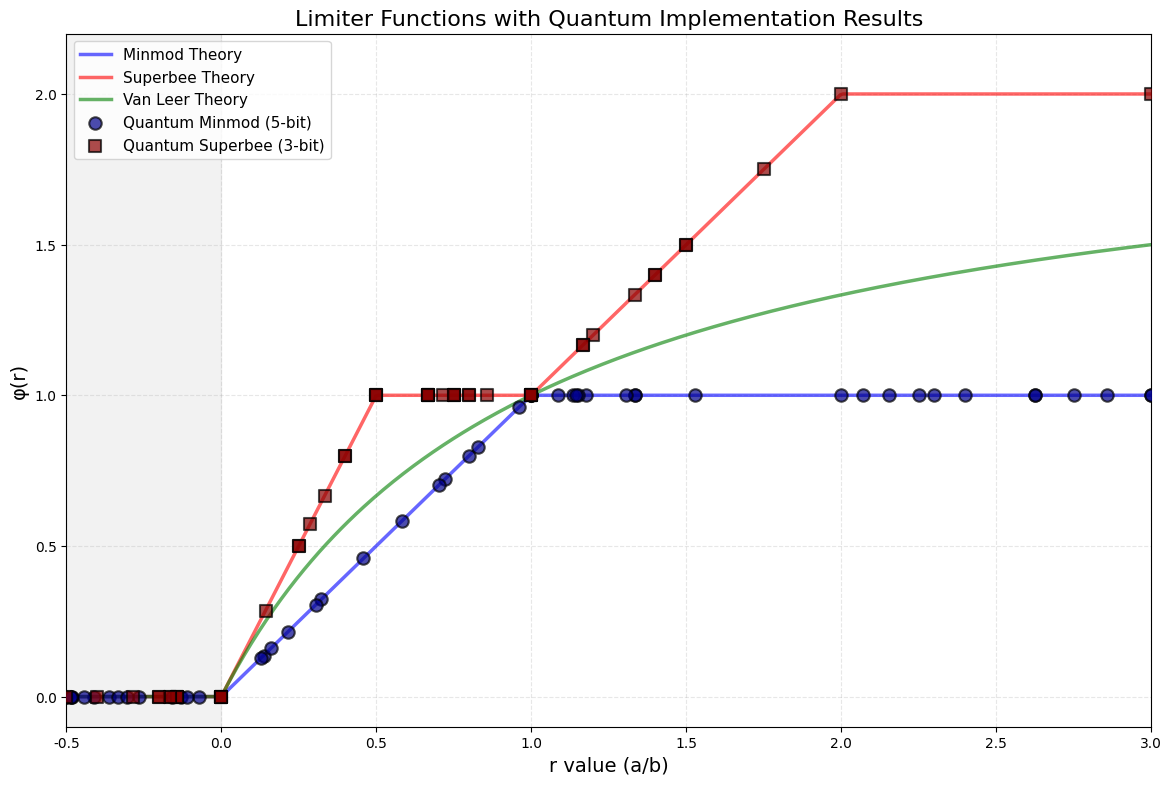

Here is the Python script that generated this plot:
import numpy as np
import matplotlib.pyplot as plt

plt.rcParams['font.sans-serif'] = ['SimHei']
plt.rcParams['axes.unicode_minus'] = False


def minmod(a, b):
    """Minmod limiter - conservative type"""
    return np.where((a * b <= 0), 0, np.sign(a) * np.minimum(np.abs(a), np.abs(b)))


def superbee(a, b):
    """Superbee limiter - aggressive type"""
    r = (a + 1e-16) / (b + 1e-16)

    # Standard Superbee limiter definition
    phi1 = np.minimum(2 * r, 1.0)  # min(2r, 1)
    phi2 = np.minimum(r, 2.0)  # min(r, 2)
    phi = np.maximum(0.0, np.maximum(phi1, phi2))

    return phi * b


def van_leer(a, b):
    """Van Leer limiter - balanced type"""
    r = (a + 1e-16) / (b + 1e-16)
    return (r + np.abs(r)) / (1 + np.abs(r)) * b


def quantum_minmod_5bit(a_int, b_int):
    """Quantum Minmod for 5-bit integers (-31 to 31)

    Simulates quantum circuit for Minmod limiter.
    For perfect hardware, quantum should match classical.
    """
    # For perfect quantum hardware, result should match classical
    return minmod(a_int, b_int)


def quantum_superbee_3bit(a_int, b_int):
    """Quantum Superbee for 3-bit integers (-7 to 7)

    Simulates quantum circuit for Superbee limiter.
    For perfect hardware, quantum should match classical.
    """
    # For perfect quantum hardware, result should match classical
    return superbee(a_int, b_int)


def generate_quantum_data():
    """Generate quantum data for both Minmod and Superbee"""
    print("Generating quantum data...")
    print("Quantum Minmod: 5-bit integers (-31 to 31)")
    print("Quantum Superbee: 3-bit integers (-7 to 7)")

    # Set random seed for reproducibility
    np.random.seed(42)

    # 1. Generate data for Quantum Minmod (5-bit: -31 to 31)
    num_minmod_cases = 100
    minmod_data = {
        'a': np.random.randint(-31, 32, num_minmod_cases),
        'b': np.random.randint(-31, 32, num_minmod_cases)
    }

    # Avoid b = 0 for Minmod
    zero_indices = minmod_data['b'] == 0
    minmod_data['b'][zero_indices] = np.where(
        np.random.random(np.sum(zero_indices)) > 0.5, 1, -1
    )

    # Calculate results
    minmod_data['classic'] = minmod(minmod_data['a'], minmod_data['b'])
    minmod_data['quantum'] = quantum_minmod_5bit(minmod_data['a'], minmod_data['b'])
    minmod_data['r'] = minmod_data['a'] / minmod_data['b']

    # 2. Generate data for Quantum Superbee (3-bit: -7 to 7)
    num_superbee_cases = 100
    superbee_data = {
        'a': np.random.randint(-7, 8, num_superbee_cases),
        'b': np.random.randint(-7, 8, num_superbee_cases)
    }

    # Avoid b = 0 for Superbee
    zero_indices = superbee_data['b'] == 0
    superbee_data['b'][zero_indices] = np.where(
        np.random.random(np.sum(zero_indices)) > 0.5, 1, -1
    )

    # Calculate results
    superbee_data['classic'] = superbee(superbee_data['a'], superbee_data['b'])
    superbee_data['quantum'] = quantum_superbee_3bit(superbee_data['a'], superbee_data['b'])
    superbee_data['r'] = superbee_data['a'] / superbee_data['b']

    print(f"Generated {num_minmod_cases} Minmod test cases (5-bit)")
    print(f"Generated {num_superbee_cases} Superbee test cases (3-bit)")

    return minmod_data, superbee_data


def plot_limiter_functions_with_quantum_points():
    """Plot limiter functions with quantum results as discrete points"""
    print("\n" + "=" * 60)
    print("Limiter Functions with Quantum Results")
    print("=" * 60)

    # Generate quantum data
    minmod_data, superbee_data = generate_quantum_data()

    # Create theoretical curves
    r_theory = np.linspace(-1, 3, 500)

    # Minmod theoretical curve
    phi_minmod_theory = np.where(r_theory > 0, np.minimum(1, r_theory), 0)

    # Superbee theoretical curve
    phi_superbee_theory = np.maximum(
        0, np.maximum(np.minimum(2 * r_theory, 1), np.minimum(r_theory, 2))
    )

    # Van Leer theoretical curve
    phi_van_leer_theory = (r_theory + np.abs(r_theory)) / (1 + np.abs(r_theory))

    # Create figure
    plt.figure(figsize=(14, 9))

    # Plot theoretical curves
    plt.plot(r_theory, phi_minmod_theory, 'b-', linewidth=2.5,
             label='Minmod Theory', alpha=0.6)
    plt.plot(r_theory, phi_superbee_theory, 'r-', linewidth=2.5,
             label='Superbee Theory', alpha=0.6)
    plt.plot(r_theory, phi_van_leer_theory, 'g-', linewidth=2.5,
             label='Van Leer Theory', alpha=0.6)

    # Calculate phi values for quantum data points
    # For Minmod data
    minmod_phi_values = np.where(
        minmod_data['r'] > 0,
        np.minimum(1, minmod_data['r']),
        0
    )

    # For Superbee data
    superbee_phi_values = np.maximum(
        0,
        np.maximum(
            np.minimum(2 * superbee_data['r'], 1),
            np.minimum(superbee_data['r'], 2)
        )
    )

    # Plot quantum Minmod points (5-bit, -31 to 31)
    plt.scatter(
        minmod_data['r'], minmod_phi_values,
        s=80, c='darkblue', marker='o',
        label='Quantum Minmod (5-bit)',
        edgecolors='black', linewidth=1.5, alpha=0.7, zorder=5
    )

    # Plot quantum Superbee points (3-bit, -7 to 7)
    plt.scatter(
        superbee_data['r'], superbee_phi_values,
        s=80, c='darkred', marker='s',
        label='Quantum Superbee (3-bit)',
        edgecolors='black', linewidth=1.5, alpha=0.7, zorder=5
    )

    # Set labels and title
    plt.xlabel('r value (a/b)', fontsize=14)
    plt.ylabel('φ(r)', fontsize=14)
    plt.title('Limiter Functions with Quantum Implementation Results', fontsize=16)

    # Add legend
    plt.legend(loc='upper left', fontsize=11)

    # Add grid
    plt.grid(True, alpha=0.3, linestyle='--')

    # Fill region for r <= 0 (all limiters give 0)
    plt.axvspan(-1, 0, alpha=0.1, color='gray', zorder=0)

    # Set limits
    plt.xlim(-0.5, 3.0)
    plt.ylim(-0.1, 2.2)

    # # Add text box with information
    # info_text = ()
    #
    # plt.text(0.02, 0.98, info_text,
    #          transform=plt.gca().transAxes,
    #          fontsize=10, verticalalignment='top')

    # Show plot
    plt.show()

    # Print statistics
    print("\nQuantum Data Statistics:")
    print("-" * 40)

    # Minmod statistics
    minmod_match = np.sum(
        np.abs(minmod_data['classic'] - minmod_data['quantum']) < 1e-10
    )
    minmod_match_rate = minmod_match / len(minmod_data['a']) * 100

    print(f"Quantum Minmod :")
    print(f"  Test cases: {len(minmod_data['a'])}")
    print(f"  Exact matches: {minmod_match}/{len(minmod_data['a'])} ({minmod_match_rate:.1f}%)")
    print(f"  a range: [{minmod_data['a'].min()}, {minmod_data['a'].max()}]")
    print(f"  b range: [{minmod_data['b'].min()}, {minmod_data['b'].max()}]")
    print(f"  r range: [{minmod_data['r'].min():.2f}, {minmod_data['r'].max():.2f}]")

    # Superbee statistics
    superbee_match = np.sum(
        np.abs(superbee_data['classic'] - superbee_data['quantum']) < 1e-10
    )
    superbee_match_rate = superbee_match / len(superbee_data['a']) * 100

    print(f"\nQuantum Superbee :")
    print(f"  Test cases: {len(superbee_data['a'])}")
    print(f"  Exact matches: {superbee_match}/{len(superbee_data['a'])} ({superbee_match_rate:.1f}%)")
    print(f"  a range: [{superbee_data['a'].min()}, {superbee_data['a'].max()}]")
    print(f"  b range: [{superbee_data['b'].min()}, {superbee_data['b'].max()}]")
    print(f"  r range: [{superbee_data['r'].min():.2f}, {superbee_data['r'].max():.2f}]")

    # Show sample data points
    print("\nSample Data Points:")
    print("-" * 60)
    print("Minmod (5-bit) - First 5 points:")
    print("a\tb\tr\tClassic\tQuantum")
    for i in range(min(5, len(minmod_data['a']))):
        print(f"{minmod_data['a'][i]:3d}\t{minmod_data['b'][i]:3d}\t{minmod_data['r'][i]:6.2f}\t"
              f"{minmod_data['classic'][i]:6.1f}\t{minmod_data['quantum'][i]:6.1f}")

    print("\nSuperbee (3-bit) - First 5 points:")
    print("a\tb\tr\tClassic\tQuantum")
    for i in range(min(5, len(superbee_data['a']))):
        print(f"{superbee_data['a'][i]:3d}\t{superbee_data['b'][i]:3d}\t{superbee_data['r'][i]:6.2f}\t"
              f"{superbee_data['classic'][i]:6.1f}\t{superbee_data['quantum'][i]:6.1f}")


# ========================== Main Program ==========================
if __name__ == "__main__":
    print("Quantum Limiter Functions Visualization")
    print("=" * 60)
    print("Generating plot with quantum implementation results...")

    # Generate and plot the figure
    plot_limiter_functions_with_quantum_points()

    print("\n" + "=" * 60)
    print("Plot generated successfully!")
    print("Saved as: limiter_functions_with_quantum_points.png")
    print("=" * 60)
